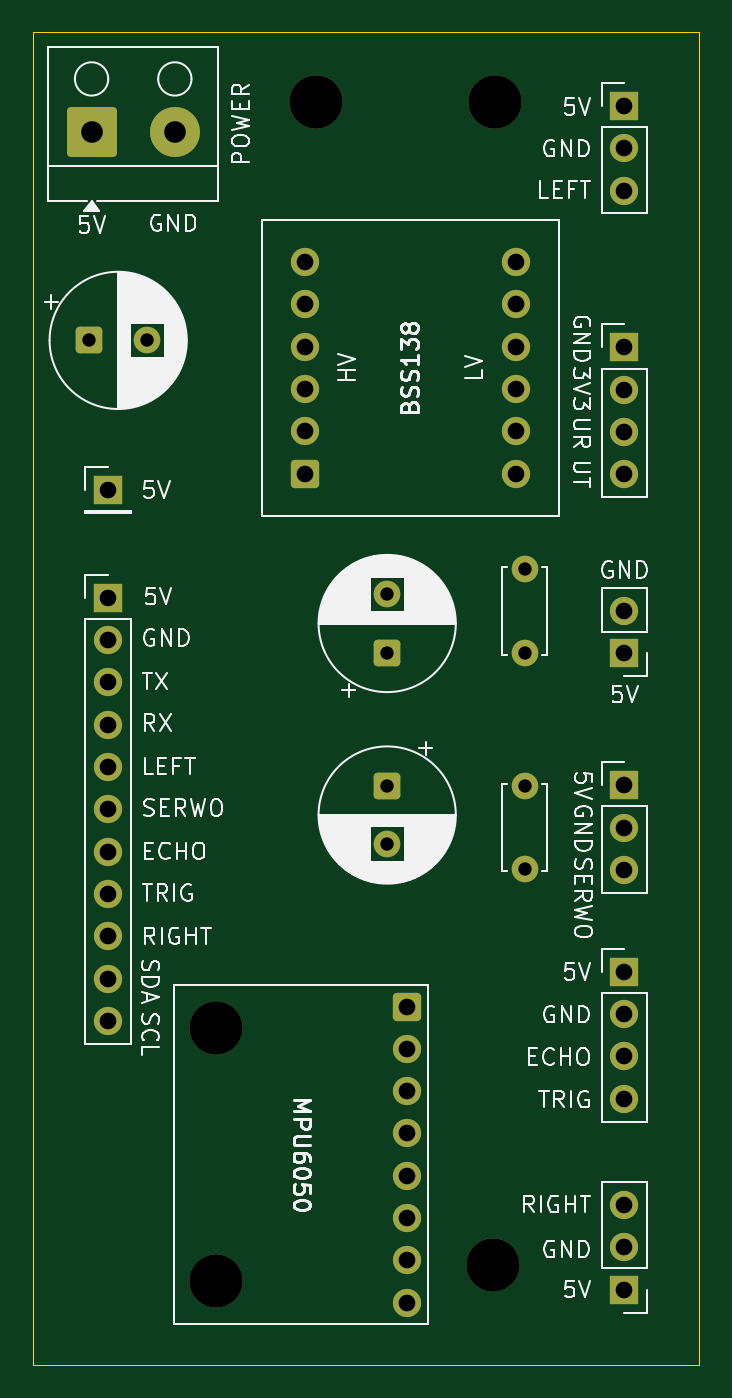
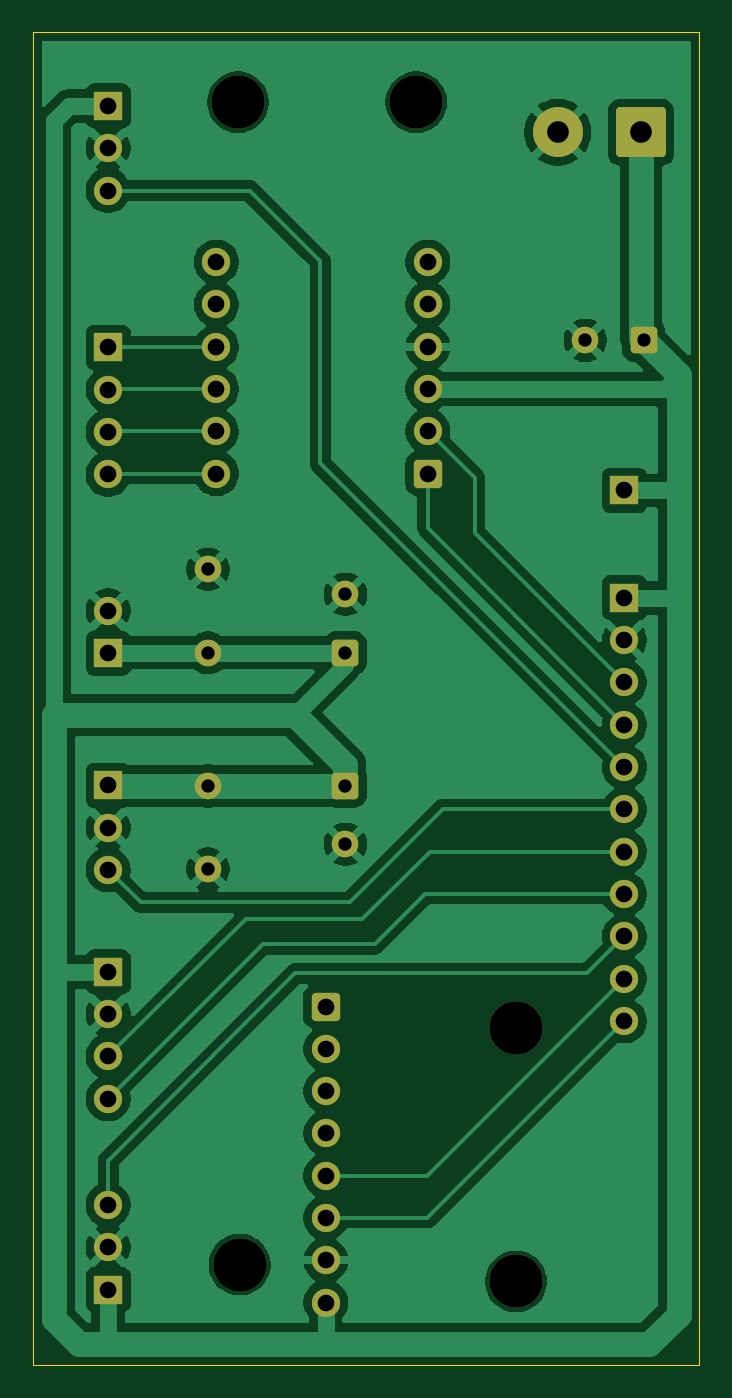
Circuit board: 9 layer files. Board 40.0 x 80.0 mm.
- bottom_copper: pcb_final_final-B_Cu.gbr (98751 bytes)
- bottom_mask: pcb_final_final-B_Mask.gbr (3961 bytes)
- bottom_silk: pcb_final_final-B_Silkscreen.gbr (461 bytes)
- outline: pcb_final_final-Edge_Cuts.gbr (617 bytes)
- top_copper: pcb_final_final-F_Cu.gbr (6119 bytes)
- top_mask: pcb_final_final-F_Mask.gbr (3961 bytes)
- top_silk: pcb_final_final-F_Silkscreen.gbr (84810 bytes)
- drill: pcb_final_final-NPTH.drl (395 bytes)
- drill: pcb_final_final-PTH.drl (1323 bytes)

=== bottom_copper: pcb_final_final-B_Cu.gbr (98751 bytes, source omitted) ===
=== bottom_mask: pcb_final_final-B_Mask.gbr ===
%TF.GenerationSoftware,KiCad,Pcbnew,10.0.6*%
%TF.CreationDate,2026-10-14T15:34:02+02:00*%
%TF.ProjectId,pcb_final_final,7063625f-6669-46e6-916c-5f66696e616c,rev?*%
%TF.SameCoordinates,Original*%
%TF.FileFunction,Soldermask,Bot*%
%TF.FilePolarity,Negative*%
%FSLAX46Y46*%
G04 Gerber Fmt 4.6, Leading zero omitted, Abs format (unit mm)*
G04 Created by KiCad (PCBNEW 10.0.6) date 2026-10-14 15:34:02*
%MOMM*%
%LPD*%
G01*
G04 APERTURE LIST*
G04 Aperture macros list*
%AMRoundRect*
0 Rectangle with rounded corners*
0 $1 Rounding radius*
0 $2 $3 $4 $5 $6 $7 $8 $9 X,Y pos of 4 corners*
0 Add a 4 corners polygon primitive as box body*
4,1,4,$2,$3,$4,$5,$6,$7,$8,$9,$2,$3,0*
0 Add four circle primitives for the rounded corners*
1,1,$1+$1,$2,$3*
1,1,$1+$1,$4,$5*
1,1,$1+$1,$6,$7*
1,1,$1+$1,$8,$9*
0 Add four rect primitives between the rounded corners*
20,1,$1+$1,$2,$3,$4,$5,0*
20,1,$1+$1,$4,$5,$6,$7,0*
20,1,$1+$1,$6,$7,$8,$9,0*
20,1,$1+$1,$8,$9,$2,$3,0*%
G04 Aperture macros list end*
%ADD10RoundRect,0.250000X0.600000X-0.600000X0.600000X0.600000X-0.600000X0.600000X-0.600000X-0.600000X0*%
%ADD11C,1.700000*%
%ADD12R,1.700000X1.700000*%
%ADD13C,3.200000*%
%ADD14RoundRect,0.250000X-0.550000X-0.550000X0.550000X-0.550000X0.550000X0.550000X-0.550000X0.550000X0*%
%ADD15C,1.600000*%
%ADD16RoundRect,0.250000X0.550000X-0.550000X0.550000X0.550000X-0.550000X0.550000X-0.550000X-0.550000X0*%
%ADD17RoundRect,0.255000X-0.595000X0.595000X-0.595000X-0.595000X0.595000X-0.595000X0.595000X0.595000X0*%
%ADD18RoundRect,0.250000X-0.550000X0.550000X-0.550000X-0.550000X0.550000X-0.550000X0.550000X0.550000X0*%
%ADD19RoundRect,0.249999X-1.250001X-1.250001X1.250001X-1.250001X1.250001X1.250001X-1.250001X1.250001X0*%
%ADD20C,3.000000*%
G04 APERTURE END LIST*
D10*
%TO.C,U1*%
X226300000Y-46500000D03*
D11*
X226300000Y-43960000D03*
X226300000Y-41420000D03*
X226300000Y-38880000D03*
X226300000Y-36340000D03*
X226300000Y-33800000D03*
X239000000Y-46500000D03*
X239000000Y-43960000D03*
X239000000Y-41420000D03*
X239000000Y-38880000D03*
X239000000Y-36340000D03*
X239000000Y-33800000D03*
%TD*%
D12*
%TO.C,J6*%
X245500000Y-76420000D03*
D11*
X245500000Y-78960000D03*
X245500000Y-81500000D03*
X245500000Y-84040000D03*
%TD*%
D13*
%TO.C,REF\u002A\u002A*%
X227000000Y-24200000D03*
%TD*%
D14*
%TO.C,C1*%
X213347349Y-38500000D03*
D15*
X216847349Y-38500000D03*
%TD*%
D12*
%TO.C,J4*%
X245500000Y-57275000D03*
D11*
X245500000Y-54735000D03*
%TD*%
D12*
%TO.C,J3*%
X245500000Y-38920000D03*
D11*
X245500000Y-41460000D03*
X245500000Y-44000000D03*
X245500000Y-46540000D03*
%TD*%
D12*
%TO.C,J2*%
X245500000Y-24420000D03*
D11*
X245500000Y-26960000D03*
X245500000Y-29500000D03*
%TD*%
D16*
%TO.C,C2*%
X231250000Y-57250000D03*
D15*
X231250000Y-53750000D03*
%TD*%
D12*
%TO.C,J7*%
X245500000Y-95500000D03*
D11*
X245500000Y-92960000D03*
X245500000Y-90420000D03*
%TD*%
D12*
%TO.C,J5*%
X245500000Y-65210000D03*
D11*
X245500000Y-67750000D03*
X245500000Y-70290000D03*
%TD*%
D15*
%TO.C,C5*%
X239500000Y-65250000D03*
X239500000Y-70250000D03*
%TD*%
%TO.C,C3*%
X239500000Y-57250000D03*
X239500000Y-52250000D03*
%TD*%
D12*
%TO.C,J8*%
X214500000Y-53960000D03*
D11*
X214500000Y-56500000D03*
X214500000Y-59040000D03*
X214500000Y-61580000D03*
X214500000Y-64120000D03*
X214500000Y-66660000D03*
X214500000Y-69200000D03*
X214500000Y-71740000D03*
X214500000Y-74280000D03*
X214500000Y-76820000D03*
X214500000Y-79360000D03*
%TD*%
D13*
%TO.C,U2*%
X221000000Y-79770000D03*
X221000000Y-95010000D03*
D17*
X232430000Y-78500000D03*
D11*
X232430000Y-81040000D03*
X232430000Y-83580000D03*
X232430000Y-86120000D03*
X232430000Y-88660000D03*
X232430000Y-91200000D03*
X232430000Y-93740000D03*
X232430000Y-96280000D03*
%TD*%
D18*
%TO.C,C4*%
X231250000Y-65250000D03*
D15*
X231250000Y-68750000D03*
%TD*%
D13*
%TO.C,REF\u002A\u002A*%
X237600000Y-94000000D03*
%TD*%
%TO.C,REF\u002A\u002A*%
X237700000Y-24200000D03*
%TD*%
D19*
%TO.C,J1*%
X213500000Y-26000000D03*
D20*
X218500000Y-26000000D03*
%TD*%
D12*
%TO.C,J9*%
X214500000Y-47500000D03*
%TD*%
M02*

=== bottom_silk: pcb_final_final-B_Silkscreen.gbr ===
%TF.GenerationSoftware,KiCad,Pcbnew,10.0.6*%
%TF.CreationDate,2026-10-14T15:34:02+02:00*%
%TF.ProjectId,pcb_final_final,7063625f-6669-46e6-916c-5f66696e616c,rev?*%
%TF.SameCoordinates,Original*%
%TF.FileFunction,Legend,Bot*%
%TF.FilePolarity,Positive*%
%FSLAX46Y46*%
G04 Gerber Fmt 4.6, Leading zero omitted, Abs format (unit mm)*
G04 Created by KiCad (PCBNEW 10.0.6) date 2026-10-14 15:34:02*
%MOMM*%
%LPD*%
G01*
G04 APERTURE LIST*
G04 APERTURE END LIST*
M02*

=== outline: pcb_final_final-Edge_Cuts.gbr ===
%TF.GenerationSoftware,KiCad,Pcbnew,10.0.6*%
%TF.CreationDate,2026-10-14T15:34:02+02:00*%
%TF.ProjectId,pcb_final_final,7063625f-6669-46e6-916c-5f66696e616c,rev?*%
%TF.SameCoordinates,Original*%
%TF.FileFunction,Profile,NP*%
%FSLAX46Y46*%
G04 Gerber Fmt 4.6, Leading zero omitted, Abs format (unit mm)*
G04 Created by KiCad (PCBNEW 10.0.6) date 2026-10-14 15:34:02*
%MOMM*%
%LPD*%
G01*
G04 APERTURE LIST*
%TA.AperFunction,Profile*%
%ADD10C,0.050000*%
%TD*%
G04 APERTURE END LIST*
D10*
X210000000Y-20000000D02*
X250000000Y-20000000D01*
X250000000Y-100000000D01*
X210000000Y-100000000D01*
X210000000Y-20000000D01*
M02*

=== top_copper: pcb_final_final-F_Cu.gbr (6119 bytes, source omitted) ===
=== top_mask: pcb_final_final-F_Mask.gbr ===
%TF.GenerationSoftware,KiCad,Pcbnew,10.0.6*%
%TF.CreationDate,2026-10-14T15:34:02+02:00*%
%TF.ProjectId,pcb_final_final,7063625f-6669-46e6-916c-5f66696e616c,rev?*%
%TF.SameCoordinates,Original*%
%TF.FileFunction,Soldermask,Top*%
%TF.FilePolarity,Negative*%
%FSLAX46Y46*%
G04 Gerber Fmt 4.6, Leading zero omitted, Abs format (unit mm)*
G04 Created by KiCad (PCBNEW 10.0.6) date 2026-10-14 15:34:02*
%MOMM*%
%LPD*%
G01*
G04 APERTURE LIST*
G04 Aperture macros list*
%AMRoundRect*
0 Rectangle with rounded corners*
0 $1 Rounding radius*
0 $2 $3 $4 $5 $6 $7 $8 $9 X,Y pos of 4 corners*
0 Add a 4 corners polygon primitive as box body*
4,1,4,$2,$3,$4,$5,$6,$7,$8,$9,$2,$3,0*
0 Add four circle primitives for the rounded corners*
1,1,$1+$1,$2,$3*
1,1,$1+$1,$4,$5*
1,1,$1+$1,$6,$7*
1,1,$1+$1,$8,$9*
0 Add four rect primitives between the rounded corners*
20,1,$1+$1,$2,$3,$4,$5,0*
20,1,$1+$1,$4,$5,$6,$7,0*
20,1,$1+$1,$6,$7,$8,$9,0*
20,1,$1+$1,$8,$9,$2,$3,0*%
G04 Aperture macros list end*
%ADD10RoundRect,0.250000X0.600000X-0.600000X0.600000X0.600000X-0.600000X0.600000X-0.600000X-0.600000X0*%
%ADD11C,1.700000*%
%ADD12R,1.700000X1.700000*%
%ADD13C,3.200000*%
%ADD14RoundRect,0.250000X-0.550000X-0.550000X0.550000X-0.550000X0.550000X0.550000X-0.550000X0.550000X0*%
%ADD15C,1.600000*%
%ADD16RoundRect,0.250000X0.550000X-0.550000X0.550000X0.550000X-0.550000X0.550000X-0.550000X-0.550000X0*%
%ADD17RoundRect,0.255000X-0.595000X0.595000X-0.595000X-0.595000X0.595000X-0.595000X0.595000X0.595000X0*%
%ADD18RoundRect,0.250000X-0.550000X0.550000X-0.550000X-0.550000X0.550000X-0.550000X0.550000X0.550000X0*%
%ADD19RoundRect,0.249999X-1.250001X-1.250001X1.250001X-1.250001X1.250001X1.250001X-1.250001X1.250001X0*%
%ADD20C,3.000000*%
G04 APERTURE END LIST*
D10*
%TO.C,U1*%
X226300000Y-46500000D03*
D11*
X226300000Y-43960000D03*
X226300000Y-41420000D03*
X226300000Y-38880000D03*
X226300000Y-36340000D03*
X226300000Y-33800000D03*
X239000000Y-46500000D03*
X239000000Y-43960000D03*
X239000000Y-41420000D03*
X239000000Y-38880000D03*
X239000000Y-36340000D03*
X239000000Y-33800000D03*
%TD*%
D12*
%TO.C,J6*%
X245500000Y-76420000D03*
D11*
X245500000Y-78960000D03*
X245500000Y-81500000D03*
X245500000Y-84040000D03*
%TD*%
D13*
%TO.C,REF\u002A\u002A*%
X227000000Y-24200000D03*
%TD*%
D14*
%TO.C,C1*%
X213347349Y-38500000D03*
D15*
X216847349Y-38500000D03*
%TD*%
D12*
%TO.C,J4*%
X245500000Y-57275000D03*
D11*
X245500000Y-54735000D03*
%TD*%
D12*
%TO.C,J3*%
X245500000Y-38920000D03*
D11*
X245500000Y-41460000D03*
X245500000Y-44000000D03*
X245500000Y-46540000D03*
%TD*%
D12*
%TO.C,J2*%
X245500000Y-24420000D03*
D11*
X245500000Y-26960000D03*
X245500000Y-29500000D03*
%TD*%
D16*
%TO.C,C2*%
X231250000Y-57250000D03*
D15*
X231250000Y-53750000D03*
%TD*%
D12*
%TO.C,J7*%
X245500000Y-95500000D03*
D11*
X245500000Y-92960000D03*
X245500000Y-90420000D03*
%TD*%
D12*
%TO.C,J5*%
X245500000Y-65210000D03*
D11*
X245500000Y-67750000D03*
X245500000Y-70290000D03*
%TD*%
D15*
%TO.C,C5*%
X239500000Y-65250000D03*
X239500000Y-70250000D03*
%TD*%
%TO.C,C3*%
X239500000Y-57250000D03*
X239500000Y-52250000D03*
%TD*%
D12*
%TO.C,J8*%
X214500000Y-53960000D03*
D11*
X214500000Y-56500000D03*
X214500000Y-59040000D03*
X214500000Y-61580000D03*
X214500000Y-64120000D03*
X214500000Y-66660000D03*
X214500000Y-69200000D03*
X214500000Y-71740000D03*
X214500000Y-74280000D03*
X214500000Y-76820000D03*
X214500000Y-79360000D03*
%TD*%
D13*
%TO.C,U2*%
X221000000Y-79770000D03*
X221000000Y-95010000D03*
D17*
X232430000Y-78500000D03*
D11*
X232430000Y-81040000D03*
X232430000Y-83580000D03*
X232430000Y-86120000D03*
X232430000Y-88660000D03*
X232430000Y-91200000D03*
X232430000Y-93740000D03*
X232430000Y-96280000D03*
%TD*%
D18*
%TO.C,C4*%
X231250000Y-65250000D03*
D15*
X231250000Y-68750000D03*
%TD*%
D13*
%TO.C,REF\u002A\u002A*%
X237600000Y-94000000D03*
%TD*%
%TO.C,REF\u002A\u002A*%
X237700000Y-24200000D03*
%TD*%
D19*
%TO.C,J1*%
X213500000Y-26000000D03*
D20*
X218500000Y-26000000D03*
%TD*%
D12*
%TO.C,J9*%
X214500000Y-47500000D03*
%TD*%
M02*

=== top_silk: pcb_final_final-F_Silkscreen.gbr (84810 bytes, source omitted) ===
=== drill: pcb_final_final-NPTH.drl ===
M48
; DRILL file KiCad 10.0.6 date 2026-10-14T15:34:06
; FORMAT={-:-/ absolute / metric / decimal}
; #@! TF.CreationDate,2026-10-14T15:34:06+02:00
; #@! TF.GenerationSoftware,Kicad,Pcbnew,10.0.6
; #@! TF.FileFunction,NonPlated,1,2,NPTH
FMAT,2
METRIC
; #@! TA.AperFunction,NonPlated,NPTH,ComponentDrill
T1C3.200
%
G90
G05
T1
X221.0Y-79.77
X221.0Y-95.01
X227.0Y-24.2
X237.6Y-94.0
X237.7Y-24.2
M30

=== drill: pcb_final_final-PTH.drl ===
M48
; DRILL file KiCad 10.0.6 date 2026-10-14T15:34:06
; FORMAT={-:-/ absolute / metric / decimal}
; #@! TF.CreationDate,2026-10-14T15:34:06+02:00
; #@! TF.GenerationSoftware,Kicad,Pcbnew,10.0.6
; #@! TF.FileFunction,Plated,1,2,PTH
FMAT,2
METRIC
; #@! TA.AperFunction,Plated,PTH,ComponentDrill
T1C0.800
; #@! TA.AperFunction,Plated,PTH,ComponentDrill
T2C1.000
; #@! TA.AperFunction,Plated,PTH,ComponentDrill
T3C1.300
%
G90
G05
T1
X213.347Y-38.5
X216.847Y-38.5
X231.25Y-53.75
X231.25Y-57.25
X231.25Y-65.25
X231.25Y-68.75
X239.5Y-52.25
X239.5Y-57.25
X239.5Y-65.25
X239.5Y-70.25
T2
X214.5Y-47.5
X214.5Y-53.96
X214.5Y-56.5
X214.5Y-59.04
X214.5Y-61.58
X214.5Y-64.12
X214.5Y-66.66
X214.5Y-69.2
X214.5Y-71.74
X214.5Y-74.28
X214.5Y-76.82
X214.5Y-79.36
X226.3Y-33.8
X226.3Y-36.34
X226.3Y-38.88
X226.3Y-41.42
X226.3Y-43.96
X226.3Y-46.5
X232.43Y-78.5
X232.43Y-81.04
X232.43Y-83.58
X232.43Y-86.12
X232.43Y-88.66
X232.43Y-91.2
X232.43Y-93.74
X232.43Y-96.28
X239.0Y-33.8
X239.0Y-36.34
X239.0Y-38.88
X239.0Y-41.42
X239.0Y-43.96
X239.0Y-46.5
X245.5Y-24.42
X245.5Y-26.96
X245.5Y-29.5
X245.5Y-38.92
X245.5Y-41.46
X245.5Y-44.0
X245.5Y-46.54
X245.5Y-54.735
X245.5Y-57.275
X245.5Y-65.21
X245.5Y-67.75
X245.5Y-70.29
X245.5Y-76.42
X245.5Y-78.96
X245.5Y-81.5
X245.5Y-84.04
X245.5Y-90.42
X245.5Y-92.96
X245.5Y-95.5
T3
X213.5Y-26.0
X218.5Y-26.0
M30
